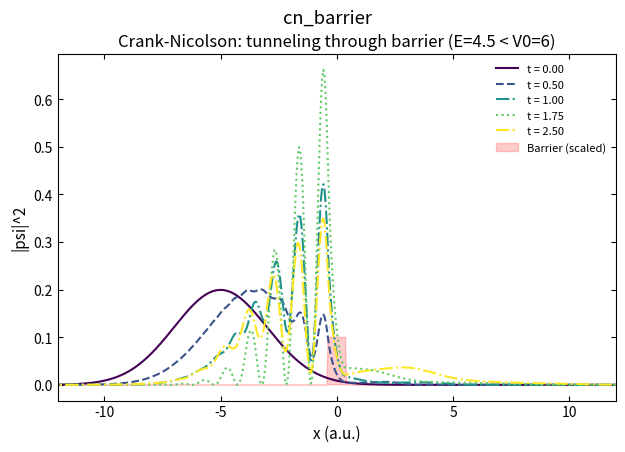
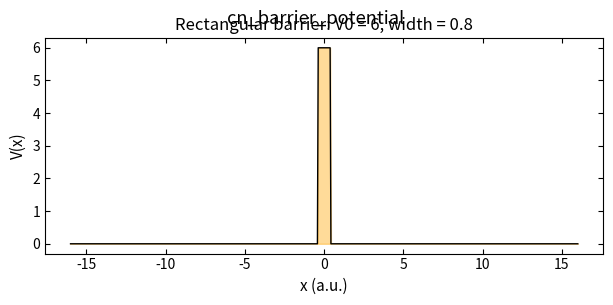

Reproduce these figures in Python, in order.
"""
Crank-Nicolson method for a Gaussian wave packet hitting a potential
barrier with E < V0 (genuine tunneling regime). Shows |psi|^2 at
several times. Uses hbar=1, m=1.

One step: solve  A psi^{n+1} = B psi^n  with sparse tridiagonal matrices
    A = I + i*dt*H/2,  B = I - i*dt*H/2.
"""
import numpy as np
import matplotlib.pyplot as plt
from scipy import sparse
from scipy.sparse.linalg import spsolve

plt.rcParams.update({
    'savefig.dpi': 300,
    'figure.figsize': (6.4, 4.0),
    'font.size': 11,
    'axes.titlesize': 12,
    'axes.labelsize': 11,
    'xtick.labelsize': 10,
    'ytick.labelsize': 10,
    'legend.fontsize': 10,
    'xtick.direction': 'in',
    'ytick.direction': 'in',
    'xtick.top': True,
    'ytick.right': True,
    'axes.linewidth': 0.8,
    'lines.linewidth': 1.5,
    'lines.markersize': 5,
    'axes.grid': False,
    'axes.unicode_minus': False,
})

x_min, x_max = -16.0, 16.0
N = 640
x = np.linspace(x_min, x_max, N)
dx = x[1] - x[0]
dt = 0.005
Nt = 500

V_height = 6.0        # barrier height above the mean energy E = 4.5
V_width = 0.8
V = np.zeros(N)
V[np.abs(x) < V_width / 2] = V_height

x0, sigma, k0 = -5.0, 2.0, 3.0          # E = k0^2/2 = 4.5 < V0 = 6
psi = (2 * np.pi * sigma ** 2) ** (-0.25) \
      * np.exp(-(x - x0) ** 2 / (4 * sigma ** 2)) * np.exp(1j * k0 * x)
psi /= np.sqrt(np.trapz(np.abs(psi) ** 2, x))

alpha = 1j * dt / (4 * dx ** 2)          # hbar = m = 1
diag_main = 1 + 2 * alpha + 1j * dt / 2 * V
diag_off = -alpha * np.ones(N - 1)
A = sparse.diags([diag_off, diag_main, diag_off], [-1, 0, 1], format='csc')
B = sparse.diags([alpha * np.ones(N - 1),
                  1 - 2 * alpha - 1j * dt / 2 * V,
                  alpha * np.ones(N - 1)], [-1, 0, 1], format='csc')

snap_steps = [0, 100, 200, 350, 500]
snapshots = [(0, np.abs(psi) ** 2)]
for n in range(1, Nt + 1):
    psi = spsolve(A, B @ psi)
    psi[0] = 0; psi[-1] = 0
    if n in snap_steps:
        snapshots.append((n, np.abs(psi) ** 2))

norm_err = max(abs(np.trapz(prob, x) - 1.0) for _, prob in snapshots)
print(f"max |norm - 1| over snapshots: {norm_err:.2e}")

colors = plt.cm.viridis(np.linspace(0, 1, len(snapshots)))
styles = ['-', '--', '-.', ':', '-.']

# --- Fig 1: wave packet evolution ---
fig, ax = plt.subplots(figsize=(7.2, 4.5))
peak0 = snapshots[0][1].max()
for idx, ((n, prob), color) in enumerate(zip(snapshots, colors)):
    ax.plot(x, prob, color=color, ls=styles[idx % len(styles)],
            label=f"t = {n * dt:.2f}")
ax.fill_between(x, 0, V / V_height * 0.5 * peak0, alpha=0.2,
                color='red', label='Barrier (scaled)')
ax.set_xlabel("x (a.u.)")
ax.set_ylabel("|psi|^2")
ax.set_title("Crank-Nicolson: tunneling through barrier (E=4.5 < V0=6)")
ax.legend(frameon=False, fontsize=8)
ax.set_xlim(-12, 12)

fig.suptitle('cn_barrier')
plt.show()

# --- Fig 2: potential barrier ---
fig, ax = plt.subplots(figsize=(7.2, 2.8))
ax.fill_between(x, 0, V, alpha=0.4, color='orange')
ax.plot(x, V, 'k-', linewidth=1)
ax.set_xlabel("x (a.u.)")
ax.set_ylabel("V(x)")
ax.set_title("Rectangular barrier: V0 = 6, width = 0.8")

fig.suptitle('cn_barrier_potential')
plt.show()
